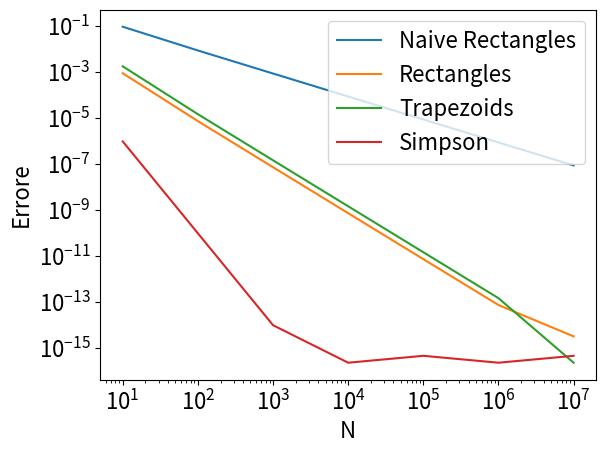

Source code (Python):
# !V1

import numpy as np
import matplotlib.pyplot as plt
from typing import Callable
import time

# Note: The last integration methods reach float64 precision limit, the fluctuations are due to round-off errors.

def integrate_naive(function: Callable[[np.ndarray], np.ndarray], x_min: float, x_max: float, N: int) -> float:
    '''Naive rectangle integration method
    This method approximates the integral by summing the areas of rectangles
    formed by the function values at the left endpoints of each subinterval.

    Parameters:
        function (Callable[[np.ndarray], np.ndarray]): Function to integrate. Must accept and return numpy arrays.
        x_min (float): Lower limit of integration.
        x_max (float): Upper limit of integration.
        N (int): Number of points.

    Returns:
        float: Approximation of the integral.
    '''

    h = (x_max - x_min) / (N - 1)

    # Evaluate function at the left endpoints
    f = function(np.linspace(x_min, x_max, N))[0:N-1]

    return np.sum(f * h)

def integrate_rectangle(function: Callable[[np.ndarray], np.ndarray], x_min: float, x_max: float, N: int) -> float:
    '''Rectangle integration method using midpoints
    This method improves the naive rectangle method by using the midpoint of each interval
    to evaluate the function, leading to a better approximation of the integral.

    Parameters:
        function (Callable[[np.ndarray], np.ndarray]): Function to integrate. Must accept and return numpy arrays.
        x_min (float): Lower limit of integration.
        x_max (float): Upper limit of integration.
        N (int): Number of points.

    Returns:
        float: Approximation of the integral.
    '''

    h = (x_max - x_min) / (N - 1)

    # Evaluate function at the midpoints
    f_half = function(np.linspace(x_min, x_max, N) + 1/2 * h)[0:N-1]

    return np.sum(f_half * h)

def integrate_trapezoid(function: Callable[[np.ndarray], np.ndarray], x_min: float, x_max: float, N: int) -> float:
    '''Trapezoid integration method
    This method approximates the area under the curve as a series of trapezoids, making it more accurate than the rectangle method.

    Parameters:
        function (Callable[[np.ndarray], np.ndarray]): Function to integrate. Must accept and return numpy arrays.
        x_min (float): Lower limit of integration.
        x_max (float): Upper limit of integration.
        N (int): Number of points.

    Returns:
        float: Approximation of the integral.
    '''

    h = (x_max - x_min) / (N - 1)

    # Evaluate function at all points
    f = function(np.linspace(x_min, x_max, N))

    return (f[0] * h / 2 + np.sum(f[1:N-1] * h) + f[N-1] * h / 2)

def integrate_simpson(function: Callable[[np.ndarray], np.ndarray], x_min: float, x_max: float, N: int) -> float:
    '''
    Simpson integration method: 
    This method is based on the idea of approximating the integrand by a second-degree polynomial
    and integrating this polynomial exactly.

    Parameters:
        function (Callable[[np.ndarray], np.ndarray]): Function to integrate. Must accept and return numpy arrays.
        x_min (float): Lower limit of integration.
        x_max (float): Upper limit of integration.
        N (int): Number of points.

    Returns:
        float: Approximation of the integral.

    Raises:
        Exception: If N is even (The simpson method requires an odd number of intervals).
    '''

    # The simpson method requires an odd number of intervals
    if(not(N % 2)): raise Exception('The number N of intervals should be odd, instead got N = ' + str(N))

    h = (x_max - x_min) / (N - 1)

    # Evaluate function at all points
    f = function(np.linspace(x_min, x_max, N))

    return (f[0] * h / 3 + np.sum(f[1:N-1:2] * h * 4 / 3) + np.sum(f[2:N-1:2] * h * 2 / 3) + f[N-1] * h / 3)

def main():
    npoints = np.power(10, np.arange(1, 8))

    rett_naif = []
    rett = []
    trap = []
    simp = []

    # Define the function and true value of the integral
    f = np.exp
    x_min = 0
    x_max = 1
    true_value = np.exp(1) - 1
   
    # Compute the errors for each method
    start_time = time.perf_counter()
    
    for N in npoints:
        rett_naif.append(abs(true_value - integrate_naive(f, x_min, x_max, N)))
        rett.append(abs(true_value - integrate_rectangle(f, x_min, x_max, N)))
        trap.append(abs(true_value - integrate_trapezoid(f, x_min, x_max, N)))
        simp.append(abs(true_value - integrate_simpson(f, x_min, x_max, N + 1)))

    end_time = time.perf_counter()
    duration = end_time - start_time

    print("Computation time for every integration: ", duration)
    
    plt.rcParams.update({'font.size': 16}) # cambiamo il font
    
    plt.figure()
    plt.plot(npoints,rett_naif,  ls='-', label="Naive Rectangles")
    plt.plot(npoints,rett,  ls='-', label="Rectangles")
    plt.plot(npoints,trap,  ls='-', label="Trapezoids")
    plt.plot(npoints,simp,  ls='-', label="Simpson")

    plt.xscale('log')
    plt.yscale('log')

    plt.legend()
    plt.xlabel("N",fontsize=16)
    plt.ylabel("Errore",fontsize=16)
    plt.show(block=True)

if __name__ == "__main__":
    main()
